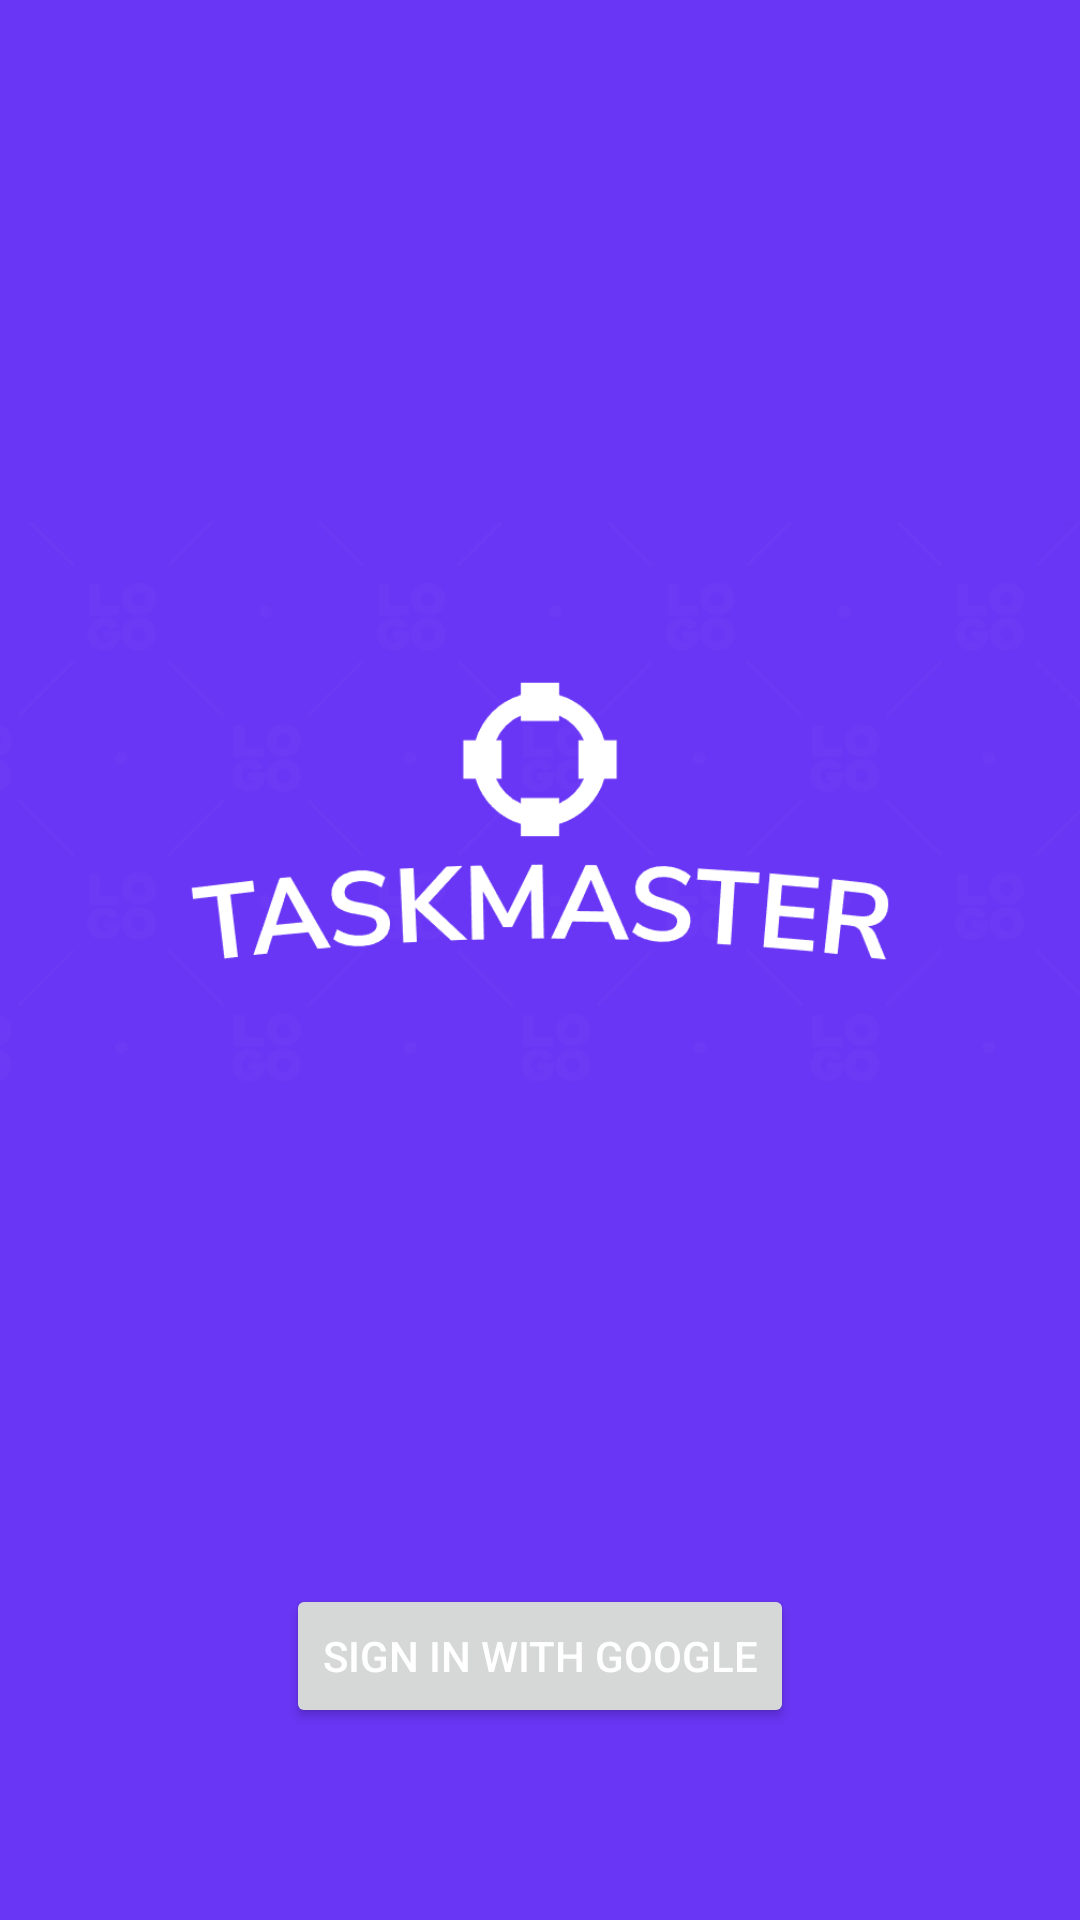

Write the Android layout XML for this screen, with the resource values it uses.
<!-- AndroidManifest.xml: application theme Theme.TaskMaster -->
<!-- res/layout/activity_login2.xml -->
<?xml version="1.0" encoding="utf-8"?>
<androidx.constraintlayout.widget.ConstraintLayout xmlns:android="http://schemas.android.com/apk/res/android"
    xmlns:app="http://schemas.android.com/apk/res-auto"
    xmlns:tools="http://schemas.android.com/tools"
    android:layout_width="match_parent"
    android:layout_height="match_parent"
    android:background="#6936f5"
    tools:context=".MainActivity">

    <Button
        android:id="@+id/SignInButton"
        android:layout_width="wrap_content"
        android:layout_height="wrap_content"
        android:layout_marginBottom="64dp"
        android:text="Sign in with Google"
        android:textColor="#ffffff"
        app:layout_constraintBottom_toBottomOf="parent"
        app:layout_constraintEnd_toEndOf="parent"
        app:layout_constraintStart_toStartOf="parent" />

    <ImageView
        android:id="@+id/imageView"
        android:layout_width="wrap_content"
        android:layout_height="wrap_content"
        android:layout_marginTop="4dp"
        app:layout_constraintEnd_toEndOf="parent"
        app:layout_constraintHorizontal_bias="0.0"
        app:layout_constraintStart_toStartOf="parent"
        app:layout_constraintTop_toTopOf="parent"
        app:srcCompat="@drawable/logo" />

</androidx.constraintlayout.widget.ConstraintLayout>
<!-- resources referenced by this layout -->
<resources>
  <!-- drawable logo: png bitmap (drawable, 30364 bytes) -->
  <style name="Theme.TaskMaster" parent="Theme.MaterialComponents.DayNight.DarkActionBar">
          
          <item name="colorPrimary">@color/purple_500</item>
          <item name="colorPrimaryVariant">@color/purple_700</item>
          <item name="colorOnPrimary">@color/white</item>
          
          <item name="colorSecondary">@color/teal_200</item>
          <item name="colorSecondaryVariant">@color/teal_700</item>
          <item name="colorOnSecondary">@color/black</item>
          
          <item name="android:statusBarColor">?attr/colorPrimaryVariant</item>
          
      </style>
  <!-- not gathered from this repository: default colours our renderer supplied (Android Studio template values) -->
  <color name="purple_500">#FF6200EE</color>
  <color name="purple_700">#FF3700B3</color>
  <color name="teal_200">#FF03DAC5</color>
  <color name="teal_700">#FF018786</color>
  <color name="black">#FF000000</color>
  <color name="white">#FFFFFFFF</color>
</resources>
